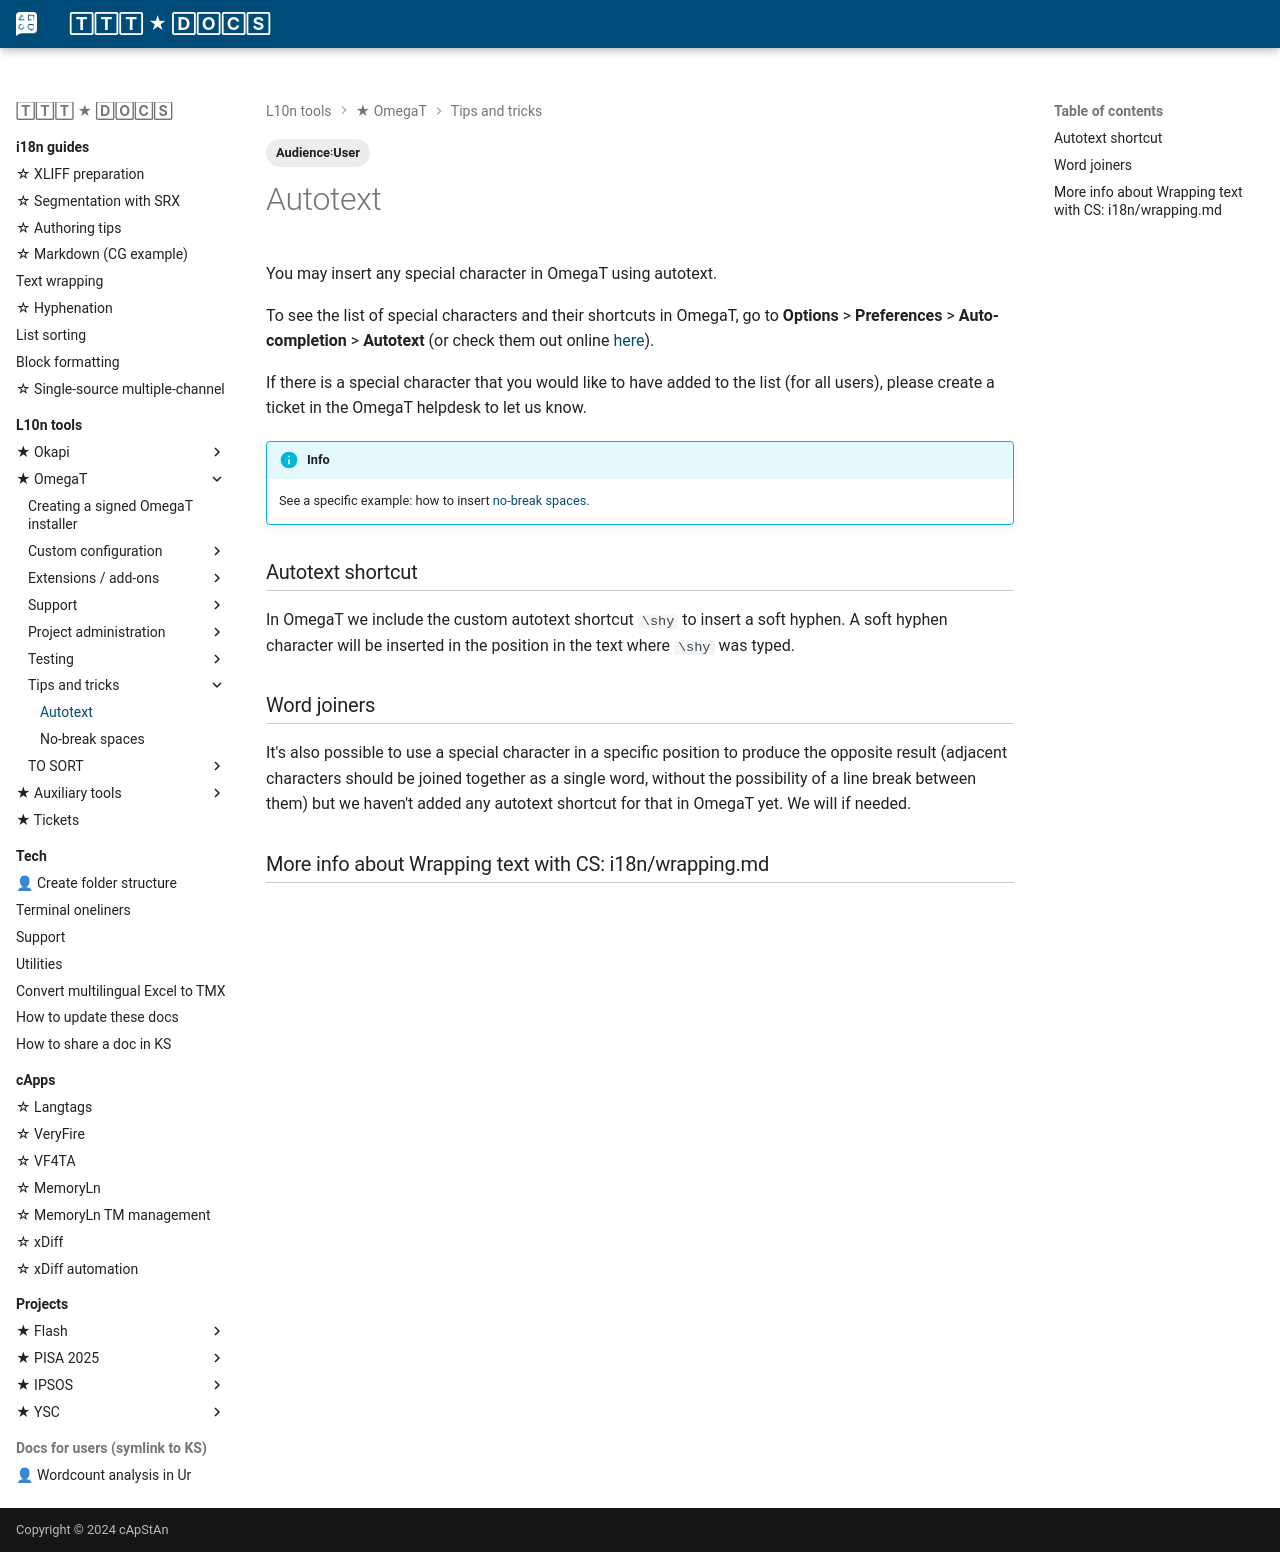

repository: capstanlqc/ttt_docs · page: tools/omegat/autotext/index.html · generator: mkdocs

---
tags:
  - Audience꞉User
---

<!-- ## Autotext -->

You may insert any special character in OmegaT using autotext.

To see the list of special characters and their shortcuts in OmegaT, go to **Options** > **Preferences** > **Auto-completion** > **Autotext** (or check them out online [here](https://github.com/capstanlqc/omegat-customization/blob/master/docs/omegat-autotext.md)).

If there is a special character that you would like to have added to the list (for all users), please create a ticket in the OmegaT helpdesk to let us know.

!!! info
    See a specific example: how to insert [no-break spaces](nbsp.md).

### Autotext shortcut

In OmegaT we include the custom autotext shortcut `\shy` to insert a soft hyphen. A soft hyphen character will be inserted in the position in the text where `\shy` was typed. 

### Word joiners

It's also possible to use a special character in a specific position to produce the opposite result (adjacent characters should be joined together as a single word, without the possibility of a line break between them) but we haven't added any autotext shortcut for that in OmegaT yet. We will if needed.

### More info about Wrapping text with CS: i18n/wrapping.md
